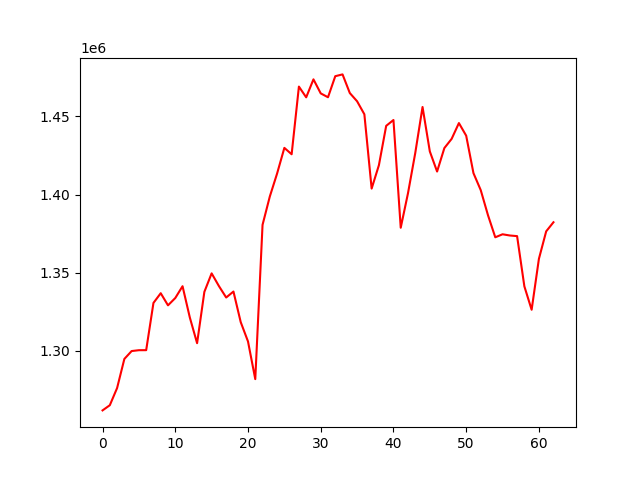

The data file committed next to this chart (first rows):
account_value, date, daily_return
1261728, 2020-12-30, 
1265049, 2020-12-31, 0.002632
1276041, 2021-01-01, 0.008689
1294693, 2021-01-04, 0.01462
1299738, 2021-01-05, 0.003897
1300288, 2021-01-06, 0.0004227
1300307, 2021-01-07, 1.4827124049654472e-05
1330563, 2021-01-08, 0.02327
1336785, 2021-01-11, 0.004677
1329016, 2021-01-12, -0.005812
1333699, 2021-01-13, 0.003523
1341268, 2021-01-14, 0.005675
1321249, 2021-01-15, -0.01493
1304771, 2021-01-18, -0.01247
1337655, 2021-01-19, 0.0252
1349505, 2021-01-20, 0.008859
1341371, 2021-01-21, -0.006027
1334040, 2021-01-22, -0.005465
1337860, 2021-01-25, 0.002864
1318258, 2021-01-27, -0.01465
1305888, 2021-01-28, -0.009384
1281762, 2021-01-29, -0.01847
1380573, 2021-02-01, 0.07709
1398748, 2021-02-02, 0.01316
1413439, 2021-02-03, 0.0105
1429878, 2021-02-04, 0.01163
1425787, 2021-02-05, -0.002861
1469134, 2021-02-08, 0.0304
1462250, 2021-02-09, -0.004686
1473773, 2021-02-10, 0.00788
1464776, 2021-02-11, -0.006105
1462301, 2021-02-12, -0.00169
1475792, 2021-02-15, 0.009226
1476939, 2021-02-16, 0.0007772
1464991, 2021-02-17, -0.00809
1459729, 2021-02-18, -0.003592
1451397, 2021-02-19, -0.005707
1403795, 2021-02-22, -0.0328
1418797, 2021-02-23, 0.01069
1443983, 2021-02-24, 0.01775
1447728, 2021-02-25, 0.002594
1378721, 2021-02-26, -0.04767
1400858, 2021-03-01, 0.01606
1426655, 2021-03-02, 0.01842
1456058, 2021-03-03, 0.02061
1427612, 2021-03-04, -0.01954
1414727, 2021-03-05, -0.009025
1429752, 2021-03-08, 0.01062
1435647, 2021-03-09, 0.004124
1445767, 2021-03-10, 0.007049
1437682, 2021-03-12, -0.005592
1413706, 2021-03-15, -0.01668
1402833, 2021-03-16, -0.007691
1386726, 2021-03-17, -0.01148
1372608, 2021-03-18, -0.01018
1374533, 2021-03-19, 0.001403
1373756, 2021-03-22, -0.000565
1373356, 2021-03-23, -0.0002912
1341195, 2021-03-24, -0.02342
1326192, 2021-03-25, -0.01119
... 3 more rows
